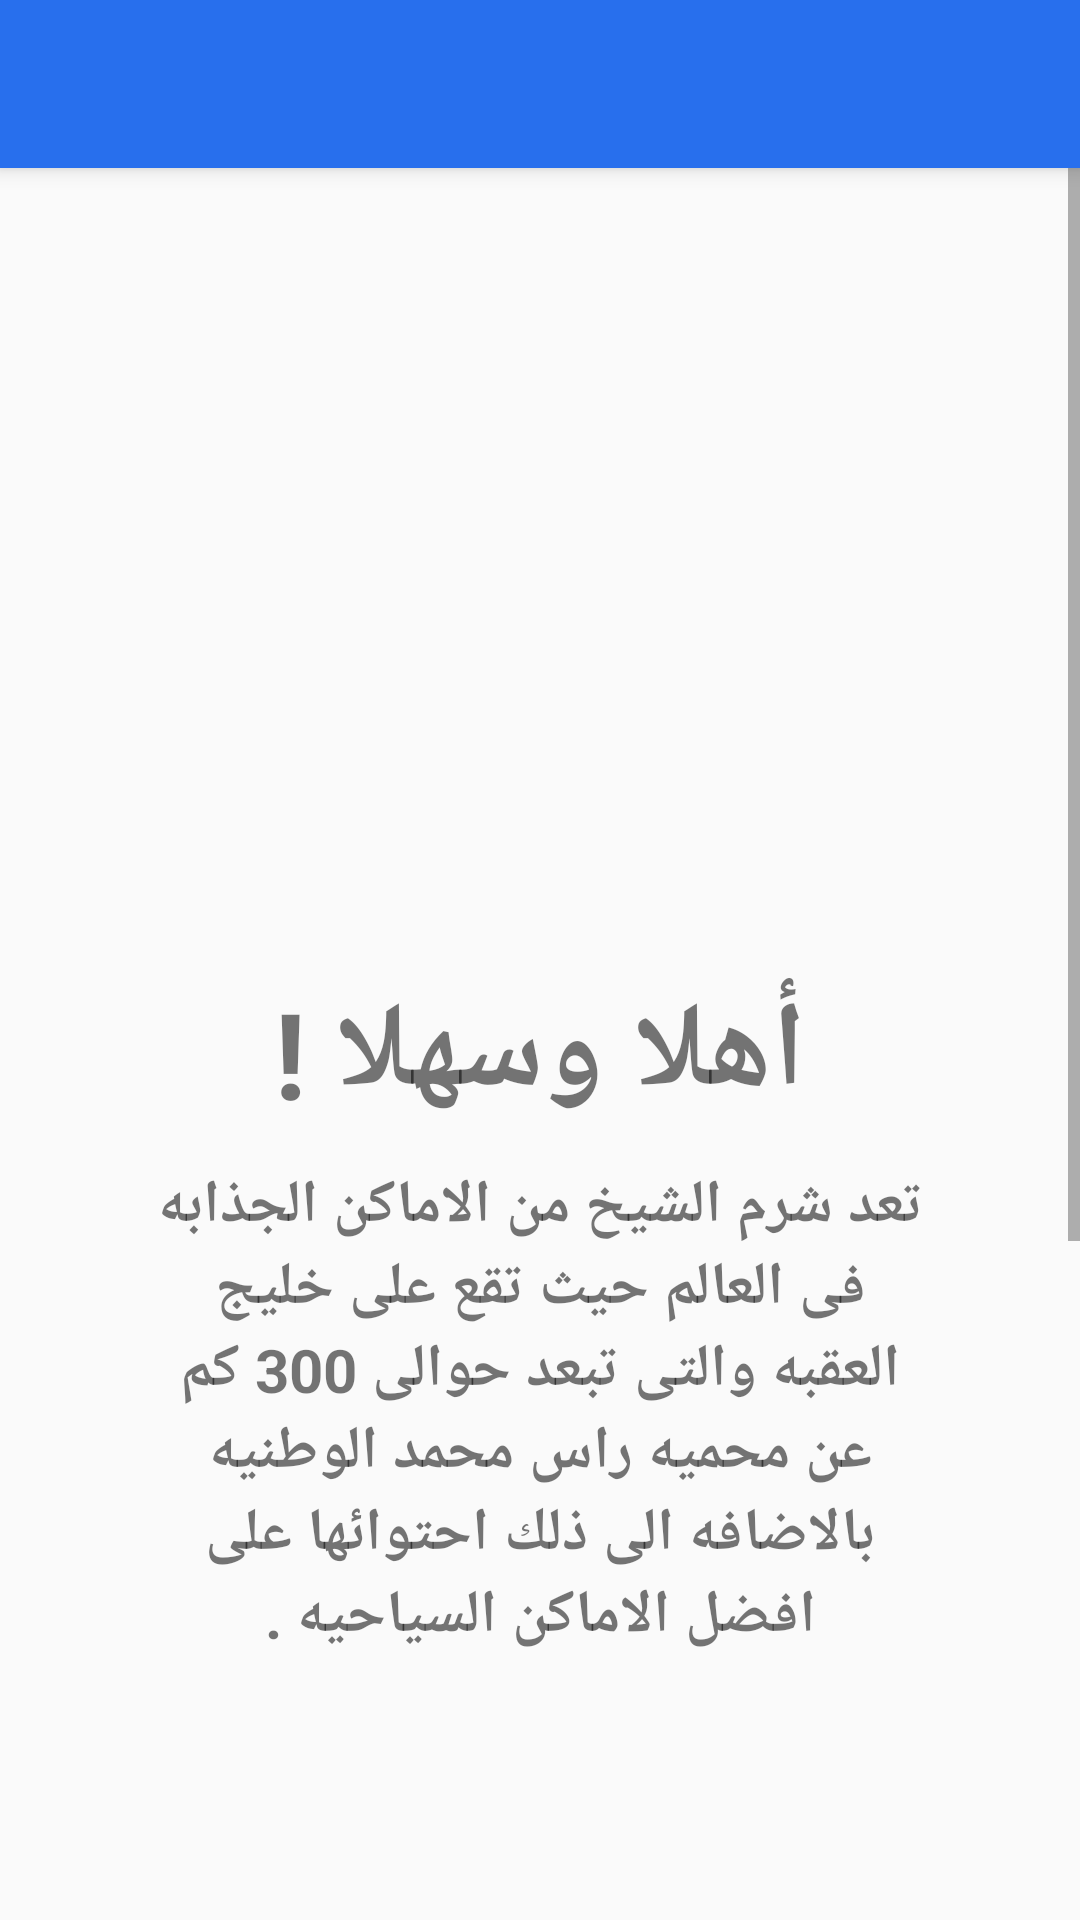

Produce the Android XML layout that renders to this screen, including the resource entries it uses.
<!-- AndroidManifest.xml: application theme AppTheme -->
<!-- res/layout/activity_data_vieweer.xml -->
<?xml version="1.0" encoding="utf-8"?>
<android.support.design.widget.CoordinatorLayout xmlns:android="http://schemas.android.com/apk/res/android"
    xmlns:app="http://schemas.android.com/apk/res-auto"
    xmlns:tools="http://schemas.android.com/tools"
    android:layout_width="match_parent"
    android:layout_height="match_parent"
    >

    <android.support.design.widget.AppBarLayout
        android:layout_width="match_parent"
        android:layout_height="wrap_content"
        android:theme="@style/AppTheme.AppBarOverlay">

        <android.support.v7.widget.Toolbar
            android:id="@+id/toolbar"
            android:layout_width="match_parent"
            android:layout_height="?attr/actionBarSize"
            android:background="?attr/colorPrimary"
            app:popupTheme="@style/AppTheme.PopupOverlay" />

    </android.support.design.widget.AppBarLayout>

    <include layout="@layout/content_data_vieweer"
        android:id="@+id/include" />

    <ScrollView
        android:id="@+id/scrollView1"
        android:layout_width="match_parent"
        android:layout_height="match_parent" >
        <LinearLayout
            android:layout_width="match_parent"
            android:layout_height="wrap_content"
            android:orientation="vertical"
            >
            <ImageView
                android:id="@+id/imageView3"
                android:layout_width="match_parent"
                android:layout_height="254dp"
                app:srcCompat="@drawable/welcome"
                android:layout_marginTop="55dp"
               />

            <TextView
                android:layout_width="match_parent"
                android:layout_height="wrap_content"
                android:text="@string/welcome"
                android:textSize="40dp"
                android:gravity="center"
                android:layout_marginTop="15dp"
                android:id="@+id/textView2"
                android:textDirection="rtl"
                />

            <TextView
                android:id="@+id/textView3"
                android:layout_width="260dp"
                android:layout_height="wrap_content"
                android:layout_marginLeft="50dp"
                android:layout_marginTop="10dp"
                android:layout_weight="1.12"
                android:gravity="center"
                android:text="@string/smallDesc"
                android:textSize="20dp"
                android:textDirection="rtl"/>

            <ImageView
                android:layout_width="match_parent"
                android:layout_height="254dp"
                app:srcCompat="@drawable/airport"
                android:id="@+id/imageView4"


                />
            <TextView
                android:id="@+id/textView4"
                android:layout_width="280dp"
                android:layout_height="wrap_content"
                android:layout_marginLeft="50dp"
                android:layout_marginTop="10dp"
                android:layout_weight="1.12"
                android:gravity="center"
                android:text="@string/smallDesc"
                android:textSize="20dp"
                android:layout_marginBottom="10dp"
                android:textDirection="rtl"/>


        </LinearLayout>
    </ScrollView>

</android.support.design.widget.CoordinatorLayout>
<!-- res/layout/content_data_vieweer.xml (included above) -->
<?xml version="1.0" encoding="utf-8"?>
<android.support.constraint.ConstraintLayout xmlns:android="http://schemas.android.com/apk/res/android"
    xmlns:app="http://schemas.android.com/apk/res-auto"
    xmlns:tools="http://schemas.android.com/tools"
    android:layout_width="match_parent"
    android:layout_height="match_parent"
    app:layout_behavior="@string/appbar_scrolling_view_behavior"
    tools:context="com.freelancing.ahmed.myapplication.DataVieweer"
    tools:showIn="@layout/activity_data_vieweer">




</android.support.constraint.ConstraintLayout>
<!-- resources referenced by this layout -->
<resources>
  <string name="smallDesc">تعد شرم الشيخ من الاماكن الجذابه فى العالم حيث تقع على خليج العقبه والتى تبعد حوالى 300 كم عن محميه راس محمد الوطنيه بالاضافه الى ذلك احتوائها على افضل الاماكن السياحيه .</string>
  <string name="welcome">أهلا وسهلا !</string>
  <style name="AppTheme.AppBarOverlay" parent="ThemeOverlay.AppCompat.Dark.ActionBar" />
  <style name="AppTheme.PopupOverlay" parent="ThemeOverlay.AppCompat.Light" />
  <style name="AppTheme" parent="Theme.AppCompat.Light.NoActionBar">
          
          <item name="colorPrimary">@color/colorPrimary</item>
          <item name="colorPrimaryDark">@color/colorPrimaryDark</item>
          <item name="colorAccent">@color/colorAccent</item>
          <item name="android:textStyle">bold</item>
          <item name="android:statusBarColor">#286FED</item>
      </style>
  <color name="colorPrimary">#286FED</color>
  <color name="colorPrimaryDark">#303F9F</color>
  <color name="colorAccent">#000000</color>
</resources>
